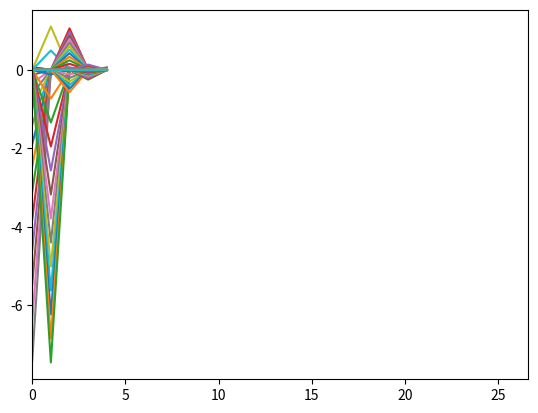

The script that saved this image:
import numpy as np
import sympy as sp
import matplotlib.pyplot as plt

class Span:
    def __init__(self, lenght: float, ej: float, q_max: float = 0., q_min: float = 0.):
        self.lenght = lenght
        self.ej = ej
        self.q_max = q_max
        self.q_min = q_min

    def set_lenght(self):  # boh non servirà credo
        pass

class Beam: 
    def __init__(self, spans: list[Span] , supports: str = "no-incastre"):
        self.spans = spans
        self.supports = supports # suddividere in  left and right

    def get_spans(self): # boh non servirà credo
        return self.spans

    def add_span(self, new_span: Span):
        """Add a single Span object to the spans list. 
        Don't add a list of object like add_span([x1,x2]), but use add_list_of_spans([x1,x2]) instead!
        
        x1 = Span(...) \n
        beam = Beam([]) \n
        beam.add_span(x1)
        """
        self.spans.append(new_span)
    
    def add_list_of_spans(self, list_of_spans: list[Span]):
        """
        Add a list of object Span to the spans list. 
        To add a single Span object use add_span(x1) insted!
        
        x1 = Span(...) \n
        x2 = Span(...) \n
        beam = Beam([]) \n
        beam.add_span([x1,x2])
        """
        self.spans.extend(list_of_spans)

    def spans_lenght(self) -> list:
        """Return a list with spans' lenghts"""
        return [span.lenght for span in self.spans]

    def spans_total_lenght(self) -> float:
        """Return the sum of spans lenght"""
        return np.sum(self.spans_lenght(), dtype=float)
    
    def spans_cum_lenght(self) -> list:
        """Return the cumulative sum of spans lenghts"""
        return np.cumsum(self.spans_lenght(), dtype=float)

    def spans_ej(self) -> list:
        """Return a list with spans' ej"""
        return [span.ej for span in self.spans]
    
    def spans_q_max(self) -> list:
        """Return a list with spans' q_max"""
        return [span.q_max for span in self.spans]
    
    def spans_q_min(self) -> list:
        """Return a list with spans' q_min"""
        return [span.q_min for span in self.spans]

    # --- REAL SOLVING METHODS: ---
    # Using sympy:  symbolic -> reduced with BC -> subsituted with numeric values ->  solved the system ->  expanded to initial lenghts row, columns

    def symbolic_matrix_lenghts():
        pass

    def symbolic_matrix_Q():
        pass

    def symbolic_matrix_P():
        pass

    def symbolic_matrix_EJ():
        pass

    # --- PRINTING/PLOTTING AND STORING VALUES ---
    def plot_M_unitario(): # nomi migliori per tuti
        pass
   
    def plot_V_unitario():
        pass

    def plot_M_totale():
        pass
   
    def plot_V_totale():
        pass

    def tabella():
        pass

    def latex_passaggi_intermedi():
        pass

    # ---
    # Linee orizzontali al momento aggiungendo un parametro a Beam con il valore di M

    # Disegno tikz

class Compute:
    def __init__(self,beam: Beam):
        self.beam = beam
        self.nCampate =  len(beam.spans)
        
    def generate_simbolic_variables(self):
        nCampate =  self.nCampate
        L   = sp.Matrix(nCampate, 1, [sp.symbols(f"L_{i}",real="True",nonnegative="True") for i in range(1, nCampate+1)]   )
        P   = sp.Matrix(nCampate, 1, [sp.symbols(f"P_{i}") for i in range(1, nCampate+1)]   )
        Q   = sp.Matrix(nCampate, 1, [sp.symbols(f"Q_{i}",positive="True") for i in range(1, nCampate+1)]   )
        EJ  = sp.Matrix(nCampate, 1, [sp.symbols(f"EJ_{i}") for i in range(1, nCampate+1)]  )
        return L, P, Q, EJ

    def generate_Flex_matrix(self) -> sp.Matrix:
        L, P, Q, EJ = self.generate_simbolic_variables()
        nCampate =  self.nCampate

    # --- Principal Diagonal of the matrix ----
        flex_diag_sx = sp.Matrix([sp.Rational(1,3) * L[i] * EJ[i]**-1 for i in range(0,nCampate)])
        # Aggiunge uno zero all'inizio diventando n+1
        flex_diag_sx = sp.Matrix.vstack(sp.zeros(1,1), flex_diag_sx) 

        flex_diag_dx = sp.Matrix([sp.Rational(1,3) * L[i] * EJ[i]**-1 for i in range(0,nCampate)])
        # Aggiunge uno zero alla fine diventando n+1:
        flex_diag_dx = sp.Matrix.vstack(flex_diag_dx , sp.zeros(1,1)) 

        flex_diag_tot = flex_diag_sx + flex_diag_dx

    # ---- Lower Diagonal of the matrix ----
        flex_lowerdiag = sp.Rational(1,2) * sp.Matrix(flex_diag_sx[1:nCampate+1])

    # ---- Upper Diagonal of the matrix ----
        flex_upperdiag = sp.Rational(1,2) * sp.Matrix(flex_diag_dx[0:-1])

    # ---- Total Flex matrix ----
        flex_gen = sp.zeros(nCampate+1,nCampate+1)
        for i in range(nCampate+1): 
            flex_gen[i,i] = flex_diag_tot[i] 
        for i in range(nCampate):
            flex_gen[i,i+1] = flex_upperdiag[i]
        for i in range(nCampate):
            flex_gen[i+1,i] = flex_lowerdiag[i]

        return flex_gen
    def generate_P_vector_Q(self) -> sp.Matrix:
        L, P, Q, EJ = self.generate_simbolic_variables()
        nCampate =  self.nCampate

        P_sx = sp.Matrix([sp.Rational(1,24) * Q[i] * L[i]**3 * EJ[i]**-1 for i in range(0,nCampate)]) 
        # Aggiunge uno zero all'inizio diventando n+1
        P_sx = sp.Matrix.vstack(sp.zeros(1,1), P_sx) 

        P_dx = sp.Matrix([sp.Rational(1,24) * Q[i] * L[i]**3 * EJ[i]**-1 for i in range(0,nCampate)])
        # Aggiunge uno zero alla fine diventando n+1:
        P_dx = sp.Matrix.vstack(P_dx , sp.zeros(1,1)) 

        return P_sx  + P_dx
    def generate_reduced_Flex_matrix_and_P_vector(self):
        nCampate =  self.nCampate
        supports = self.beam.supports
        flex_gen  = self.generate_Flex_matrix()
        P_gen = self.generate_P_vector_Q()

        if supports == "no-incastre":
            flex_rid = flex_gen[1:nCampate,1:nCampate]
            P_rid    = P_gen[1:nCampate]
        elif supports == "incastre-left":   
            flex_rid =  flex_gen[0:nCampate,0:nCampate]
            P_rid    = P_gen[0:nCampate]
        elif supports == "incastre-right":
            flex_rid = flex_gen[1:nCampate+1,1:nCampate+1]
            P_rid    = P_gen[1:nCampate+1]
        elif supports == "double-incastre":
            flex_rid = sp.Matrix.copy(flex_gen)
            P_rid    = sp.Matrix.copy(P_gen)

        flex_rid = sp.Matrix(flex_rid)
        P_rid = sp.Matrix(P_rid)
        return flex_rid, P_rid

    def generate_reduced_x_solutions(self) -> list:
        nCampate =  self.nCampate
        L, P, Q, EJ = self.generate_simbolic_variables()
        flex_rid, P_rid = self.generate_reduced_Flex_matrix_and_P_vector()
        # List of numeric values taken from Beam 
        lenghts = self.beam.spans_lenght() 
        ej = self.beam.spans_ej()

        # To solve the system for a generic Q=1 we have to subtistute values and then solve the systen for every span.
        # With Q values we have to subsistute them one at time and the must be other zero. 
        #   Example with the first span: Q1 = 1, Q2 = 0 , Q3 = 0, ...
        #   Example with the second span: Q1 =0, Q2 = 1 , Q3 = 0, ...
        # To do this I'm using the Identidy matrix

        # Every x_solution_vector is added to a list 
        list_of_reduced_x_solution_vectors = []
        for n_span in range(nCampate):
            flex_sub = flex_rid \
                .subs(zip(L,lenghts)) \
                .subs(zip(EJ,ej)) \
                .subs(zip(Q,np.array(sp.Identity(nCampate))[n_span]))

            P_sub = P_rid \
                .subs(zip(L,lenghts)) \
                .subs(zip(EJ,ej)) \
                .subs( zip(Q,np.identity(nCampate)[n_span]))

            # solve the system: # --- maybe there is a more efificient way 
            x = flex_sub.inv() * P_sub

            list_of_reduced_x_solution_vectors.append(x)
        return list_of_reduced_x_solution_vectors
    def generate_expanded_x_solutions(self) -> list:
        """
        In base of boundary conditions return to initial lenghts the x_solution_vectors calculated in generate_reduced_x_solutions(self)
        """
        nCampate =  self.nCampate
        supports = self.beam.supports
        list_of_reduced_x_solution_vectors = self.generate_reduced_x_solutions()

    # init identic of the reduced list and then add or not the zeros
        list_of_expanded_x_solution_vectors = list_of_reduced_x_solution_vectors
        for n_span in range(nCampate):
            if supports == "no-incastre": # 0 prima e dopo -- damodificare

                list_of_expanded_x_solution_vectors[n_span] = sp.Matrix.vstack(sp.zeros(1,1), list_of_reduced_x_solution_vectors[n_span])
            elif supports == "incastre-left":   # 0 dopo
                pass
            elif supports == "incastre-right": # 0 prima
                list_of_expanded_x_solution_vectors[n_span] = sp.Matrix.vstack(sp.zeros(1,1), list_of_reduced_x_solution_vectors[n_span])
            elif supports == "double-incastre": # no 0
                pass

        return list_of_expanded_x_solution_vectors

    def generate_R_solutions(self) -> list:
        """
        R
        """
        nCampate =  self.nCampate
        x = self.generate_expanded_x_solutions()
        lenghts = self.beam.spans_lenght() 

        list_of_R = [] # ---- oppure mettere - X + L/2: 
        for n_span in range(nCampate):
            mat1 = sp.Matrix([  (x[n_span][i+1] - x[n_span][i])/lenghts[i] for i in range(0,nCampate)  ])
            mat2 = sp.Matrix(lenghts[n_span]/2 * np.identity(nCampate)[n_span])
            list_of_R.append(mat1 - mat2)
        return list_of_R

    def momento(self):
        nCampate =  self.nCampate
        #lenghts = self.beam.spans_lenght() 
        cum_lenghts = self.beam.spans_cum_lenght()
        total_lenght = self.beam.spans_total_lenght()
        x = self.generate_expanded_x_solutions() # List of matrixes
        r = self.generate_R_solutions() # List of matrixes
        s = np.linspace(0, total_lenght, 100)
        #s = sp.Symbol('s')
        #list_of_M = []
        #for n_span in range(nCampate):
            
               #list_of_M.append(m_i)
        #return list_of_M
        I = np.identity(nCampate)
        i = 1 # campata vera
        n_span = 0
        
        #m_i = [((x[i][n_span] + r[i][n_span] * (s-cum_lenghts[n_span])) - (I[i-1,n_span]*(s-cum_lenghts[i-1])**2)/2) * (sp.Heaviside(s-cum_lenghts[n_span]) - sp.Heaviside(s-cum_lenghts[n_span+1])) for n_span in range(0,5)]
        m_i = [((x[i][n_span] + r[i][n_span] * (s-cum_lenghts[n_span])) - (I[i-1,n_span]*(s-cum_lenghts[i-1])**2)/2) * (np.heaviside(s-cum_lenghts[n_span],0) - np.heaviside(s-cum_lenghts[n_span+1],0)) for n_span in range(5)]
        return m_i


J = (0.3 * 0.5**3)/12 # m4
EJ =  31476*1000000*J/1000 # Mpa * m4 -> N*m2 -> kN*m2

c_1 = Span(lenght = 3.00, ej = EJ)
c_2 = Span(lenght = 4.50, ej = EJ)
c_3 = Span(lenght = 4.00, ej = EJ)
c_4 = Span(lenght = 5.00, ej = EJ)
c_5 = Span(lenght = 6.15, ej = EJ)
c_6 = Span(lenght = 4.00, ej = EJ)

trave = Beam(spans = [c_1, c_2, c_3, c_4, c_5, c_6], supports='incastre-right')

run = Compute(trave)

plt.plot(run.momento())
plt.xlim(0,26.6)
plt.show()
